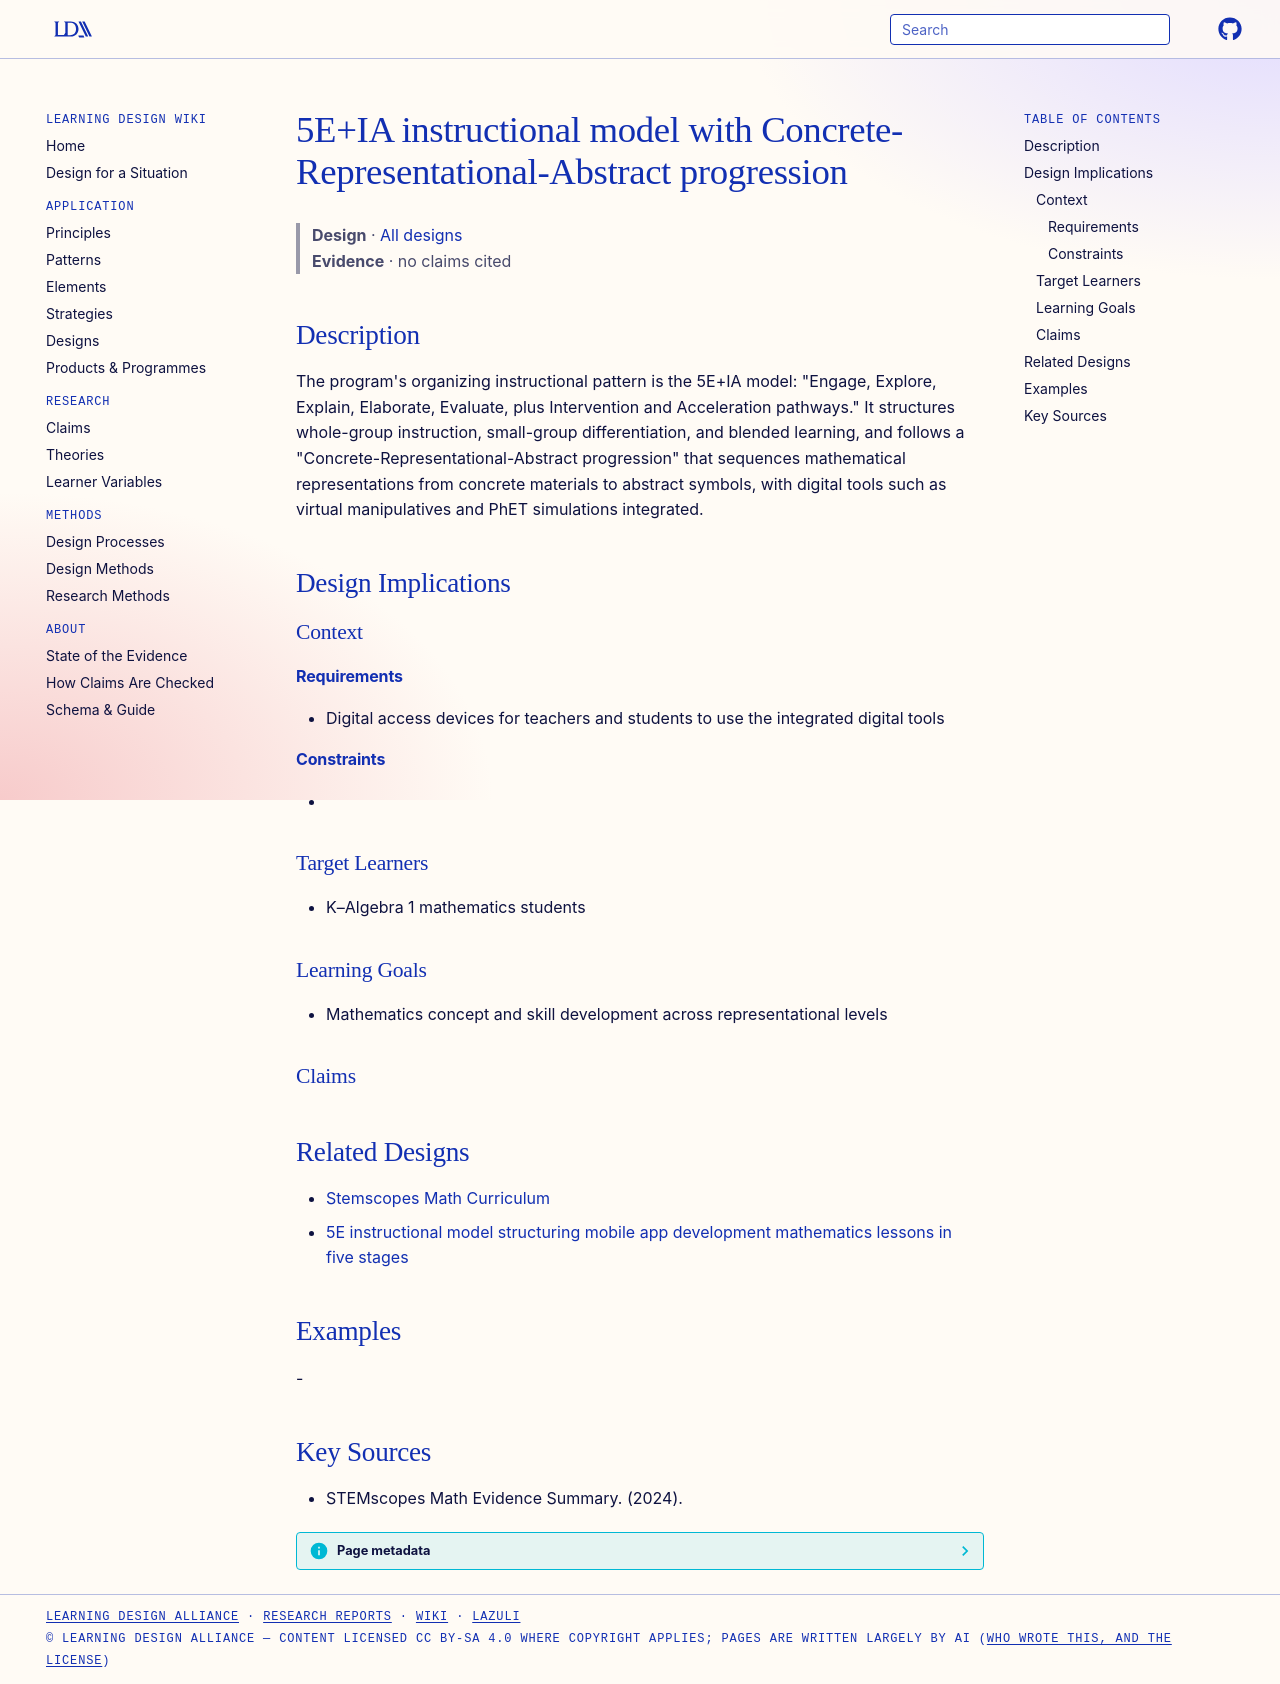

repository: Learning-Design-Alliance/learning-wiki · page: designs/stemscopes-5e-ia-instructional-model/index.html · generator: mkdocs

---
type: design
id: stemscopes-5e-ia-instructional-model
title: 5E+IA instructional model with Concrete-Representational-Abstract progression
description: "The program's organizing instructional pattern is the 5E+IA model: \"Engage, Explore, Explain, Elaborate, Evaluate, plus Intervention and Acceleration pathways.\" It structures whole-group instruction, small-group diffe..."
status: review
generated:
  by: "process:settle-candidates"
  at: 2026-10-07
sources:
  - id: stemscopes-math-evidence-summary-2024
    title: STEMscopes Math Evidence Summary. (2024).
    author: STEMscopes Math Evidence Summary
---

# 5E+IA instructional model with Concrete-Representational-Abstract progression

> **Design** · [All designs](index.md)
> **Evidence** · no claims cited

## Description
The program's organizing instructional pattern is the 5E+IA model: "Engage, Explore, Explain, Elaborate, Evaluate, plus Intervention and Acceleration pathways." It structures whole-group instruction, small-group differentiation, and blended learning, and follows a "Concrete-Representational-Abstract progression" that sequences mathematical representations from concrete materials to abstract symbols, with digital tools such as virtual manipulatives and PhET simulations integrated.

## Design Implications

### Context
#### Requirements
- Digital access devices for teachers and students to use the integrated digital tools
#### Constraints
- 

### Target Learners
- K–Algebra 1 mathematics students

### Learning Goals
- Mathematics concept and skill development across representational levels

### Claims

## Related Designs

- [Stemscopes Math Curriculum](../products/stemscopes.md)
- [5E instructional model structuring mobile app development mathematics lessons in five stages](5e-model-mobile-ct-math-lessons.md)

## Examples
-

## Key Sources
- STEMscopes Math Evidence Summary. (2024).
